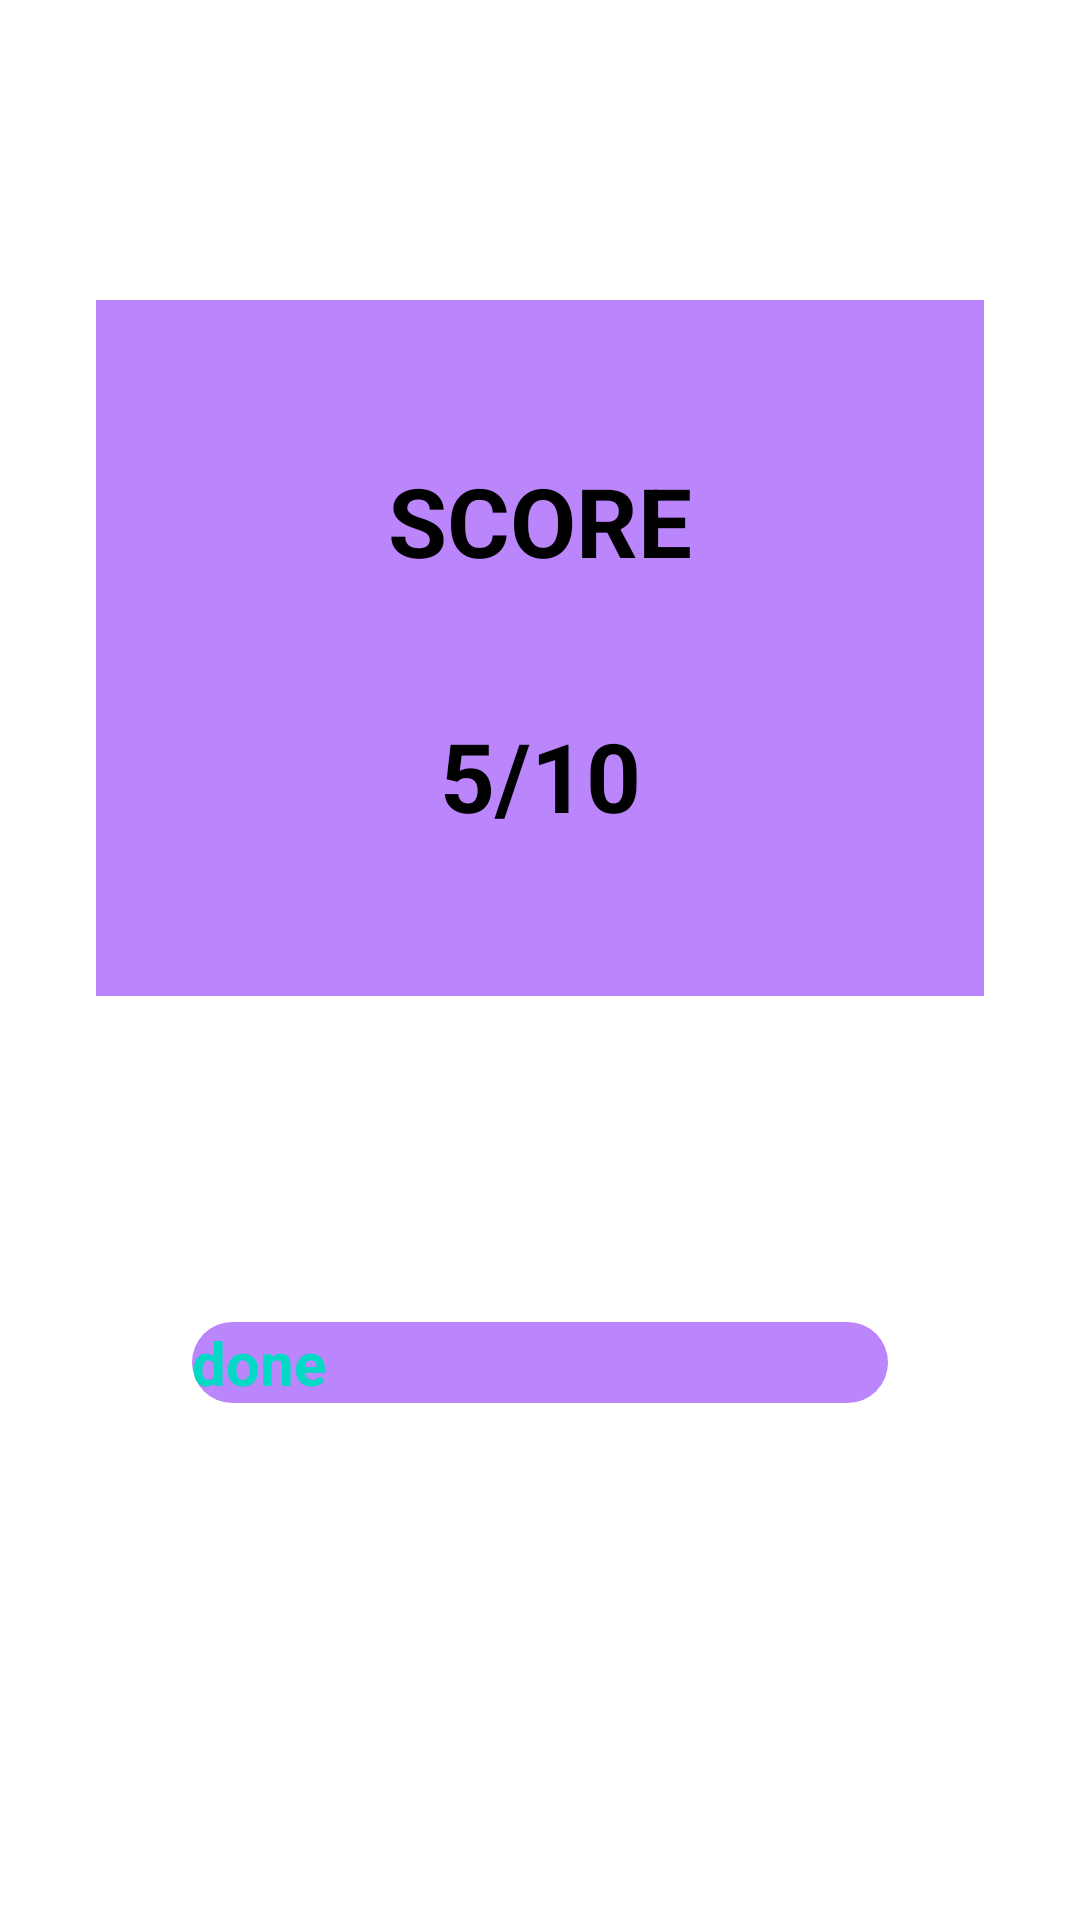

This screen was rendered from an Android layout file. Write that file and the resources it references.
<!-- AndroidManifest.xml: application theme Theme.QuizApplication -->
<!-- res/layout/activity_score.xml -->
<?xml version="1.0" encoding="utf-8"?>
<androidx.constraintlayout.widget.ConstraintLayout xmlns:android="http://schemas.android.com/apk/res/android"
    xmlns:app="http://schemas.android.com/apk/res-auto"
    xmlns:tools="http://schemas.android.com/tools"
    android:layout_width="match_parent"
    android:layout_height="match_parent"
    tools:context=".ScoreActivity">

    <LinearLayout
        android:id="@+id/linearLayout3"
        android:layout_width="0dp"
        android:layout_height="wrap_content"
        android:layout_marginStart="32dp"
        android:layout_marginTop="100dp"
        android:layout_marginEnd="32dp"
        android:background="@color/purple_200"
        android:orientation="vertical"
        android:padding="32dp"
        android:paddingBottom="32dp"
        app:layout_constraintEnd_toEndOf="parent"
        app:layout_constraintStart_toStartOf="parent"
        app:layout_constraintTop_toTopOf="parent">

        <TextView
            android:id="@+id/textView2"
            android:layout_width="match_parent"
            android:layout_height="wrap_content"
            android:layout_margin="20dp"
            android:gravity="center"
            android:text="SCORE"
            android:textSize="32sp"
            android:textStyle="bold" />

        <View
            android:id="@+id/divider2"
            android:layout_width="match_parent"
            android:layout_height="2dp"
            android:background="?android:attr/listDivider" />

        <TextView
            android:id="@+id/sa_scoreID"
            android:layout_width="match_parent"
            android:layout_height="wrap_content"
            android:gravity="center"
            android:layout_margin="20dp"
            android:text="5/10"
            android:textColor="@android:color/black"
            android:textSize="32sp"
            android:textStyle="bold" />
    </LinearLayout>

    <Button
        android:id="@+id/sa_doneBtnID"
        android:layout_width="0dp"
        android:layout_height="wrap_content"
        android:layout_marginStart="64dp"
        android:layout_marginEnd="64dp"
        android:layout_marginBottom="64dp"
        android:background="@drawable/round_corner"
        android:text="done"
        android:textColor="@color/colorAccent"
        android:textStyle="bold"
        android:textSize="20sp"
        app:layout_constraintBottom_toBottomOf="parent"
        app:layout_constraintEnd_toEndOf="parent"
        app:layout_constraintStart_toStartOf="parent"
        app:layout_constraintTop_toBottomOf="@+id/linearLayout3" />
</androidx.constraintlayout.widget.ConstraintLayout>
<!-- resources referenced by this layout -->
<resources>
  <!-- drawable round_corner (drawable) -->
  <?xml version="1.0" encoding="utf-8"?>
  <shape android:shape="rectangle" xmlns:android="http://schemas.android.com/apk/res/android">
  <corners android:radius="300dp"></corners>
      <solid android:color="@color/purple_200"></solid>
  </shape>
  <!-- not gathered from this repository: default colours our renderer supplied (Android Studio template values) -->
  <color name="purple_200">#FFBB86FC</color>
  <color name="colorAccent">#FF03DAC5</color>
</resources>
